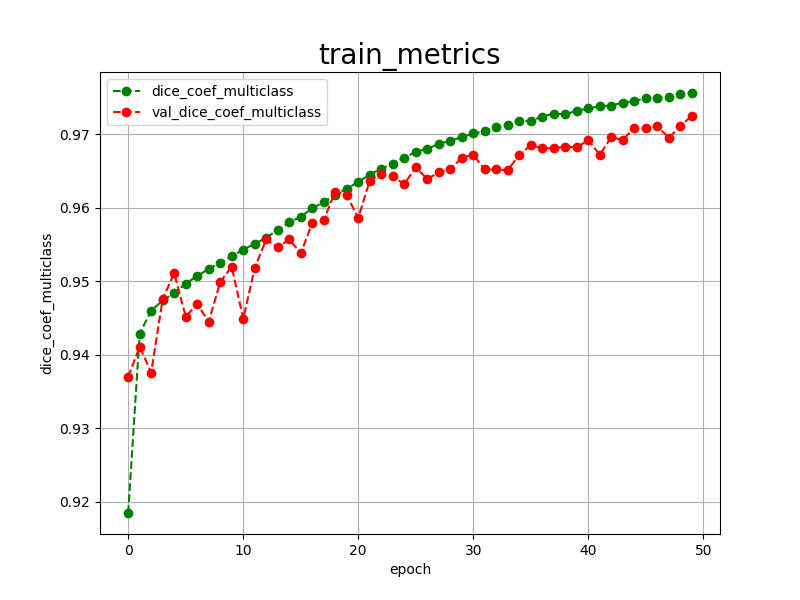

The table this chart was drawn from, first rows:
epoch, dice_coef_multiclass, val_dice_coef_multiclass, 
0, 0.9185, 0.9370
1, 0.9429, 0.9411
2, 0.9460, 0.9376
3, 0.9474, 0.9476
4, 0.9484, 0.9511
5, 0.9497, 0.9452
6, 0.9507, 0.9469
7, 0.9517, 0.9445
8, 0.9525, 0.9499
9, 0.9534, 0.9520
10, 0.9543, 0.9449
11, 0.9551, 0.9518
12, 0.9559, 0.9557
13, 0.9570, 0.9546
14, 0.9580, 0.9557
15, 0.9588, 0.9538
16, 0.9599, 0.9579
17, 0.9608, 0.9583
18, 0.9618, 0.9622
19, 0.9626, 0.9617
20, 0.9635, 0.9586
21, 0.9645, 0.9637
22, 0.9653, 0.9646
23, 0.9660, 0.9643
24, 0.9668, 0.9632
25, 0.9676, 0.9655
26, 0.9680, 0.9639
27, 0.9687, 0.9648
28, 0.9691, 0.9652
29, 0.9696, 0.9668
30, 0.9701, 0.9672
31, 0.9704, 0.9652
32, 0.9710, 0.9652
33, 0.9713, 0.9651
34, 0.9718, 0.9672
35, 0.9718, 0.9685
36, 0.9724, 0.9681
37, 0.9728, 0.9681
38, 0.9727, 0.9683
39, 0.9732, 0.9682
40, 0.9735, 0.9692
41, 0.9738, 0.9672
42, 0.9739, 0.9696
43, 0.9743, 0.9692
44, 0.9745, 0.9709
45, 0.9749, 0.9708
46, 0.9749, 0.9711
47, 0.9751, 0.9695
48, 0.9754, 0.9711
49, 0.9756, 0.9725
